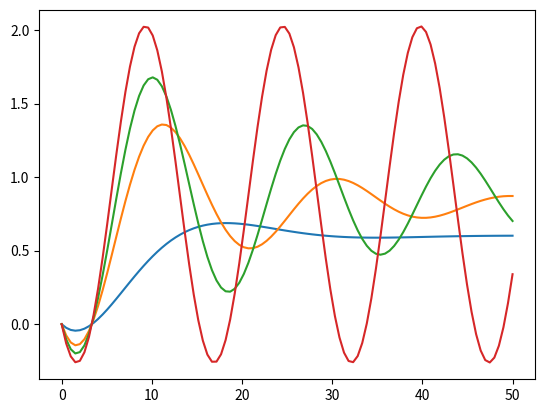

The matplotlib source for this figure:
import matplotlib.pyplot as plt
import numpy as np
import scipy.signal as scs

# Process model of G with various Controller Gains
# G(s) = 3*(-2*s+1)/((10*s+1)*(5*s+1))

"""Easy way around is to explicitly calculate the poles and zeros of the closed loop
or, to write  a program to do it for you """


def Closed_loop(Kz, Kp, Gz, Gp):
    """this function return s the polynomial constants of the closed loop transfer function's numerator and denominator

    Kz is the polynomial constants in the numerator
    Kp is the polynomial constants in the denominator
    Gz is the polynomial constants in the numerator
    Gp is the polynomial constants in the denominator"""

    # calculating the product of the two polynomials in the numerator and denominator of transfer function GK
    Z_GK = np.polymul(Kz, Gz)
    P_GK = np.polymul(Kp, Gp)
    # calculating the polynomial of closed loop function T = (GK/1+GK)
    Zeros_poly = Z_GK
    Poles_poly = np.polyadd(Z_GK, P_GK)
    return Zeros_poly, Poles_poly


def K_cl(KC):
    """just for proportional control
    the polynome in the numerator is just the Gain : Kz = [Kp]
    the polynome in the denominator for the controller is 1 Kp = [1]
    system's numerator Gz = [-6, 3]
    system's denominator Gp = [50, 15, 1]"""

    Kz = [KC]
    Kp = [1]
    Gz = [-6, 3]
    Gp = [50, 15, 1]

    # closed loop poles and zeros
    [Z_cl_poly, P_cl_poly] = Closed_loop(Kz, Kp, Gz, Gp)
    # calculating the response
    f = scs.lti(Z_cl_poly, P_cl_poly)
    tspan = np.linspace(0, 50, 100)
    [t, y] = f.step(0, tspan)
    plt.plot(t, y)


Kc = [0.5, 1.5, 2, 2.5]

#  calculating the time domian response
for K in Kc:
    K_cl(K)

plt.show()
